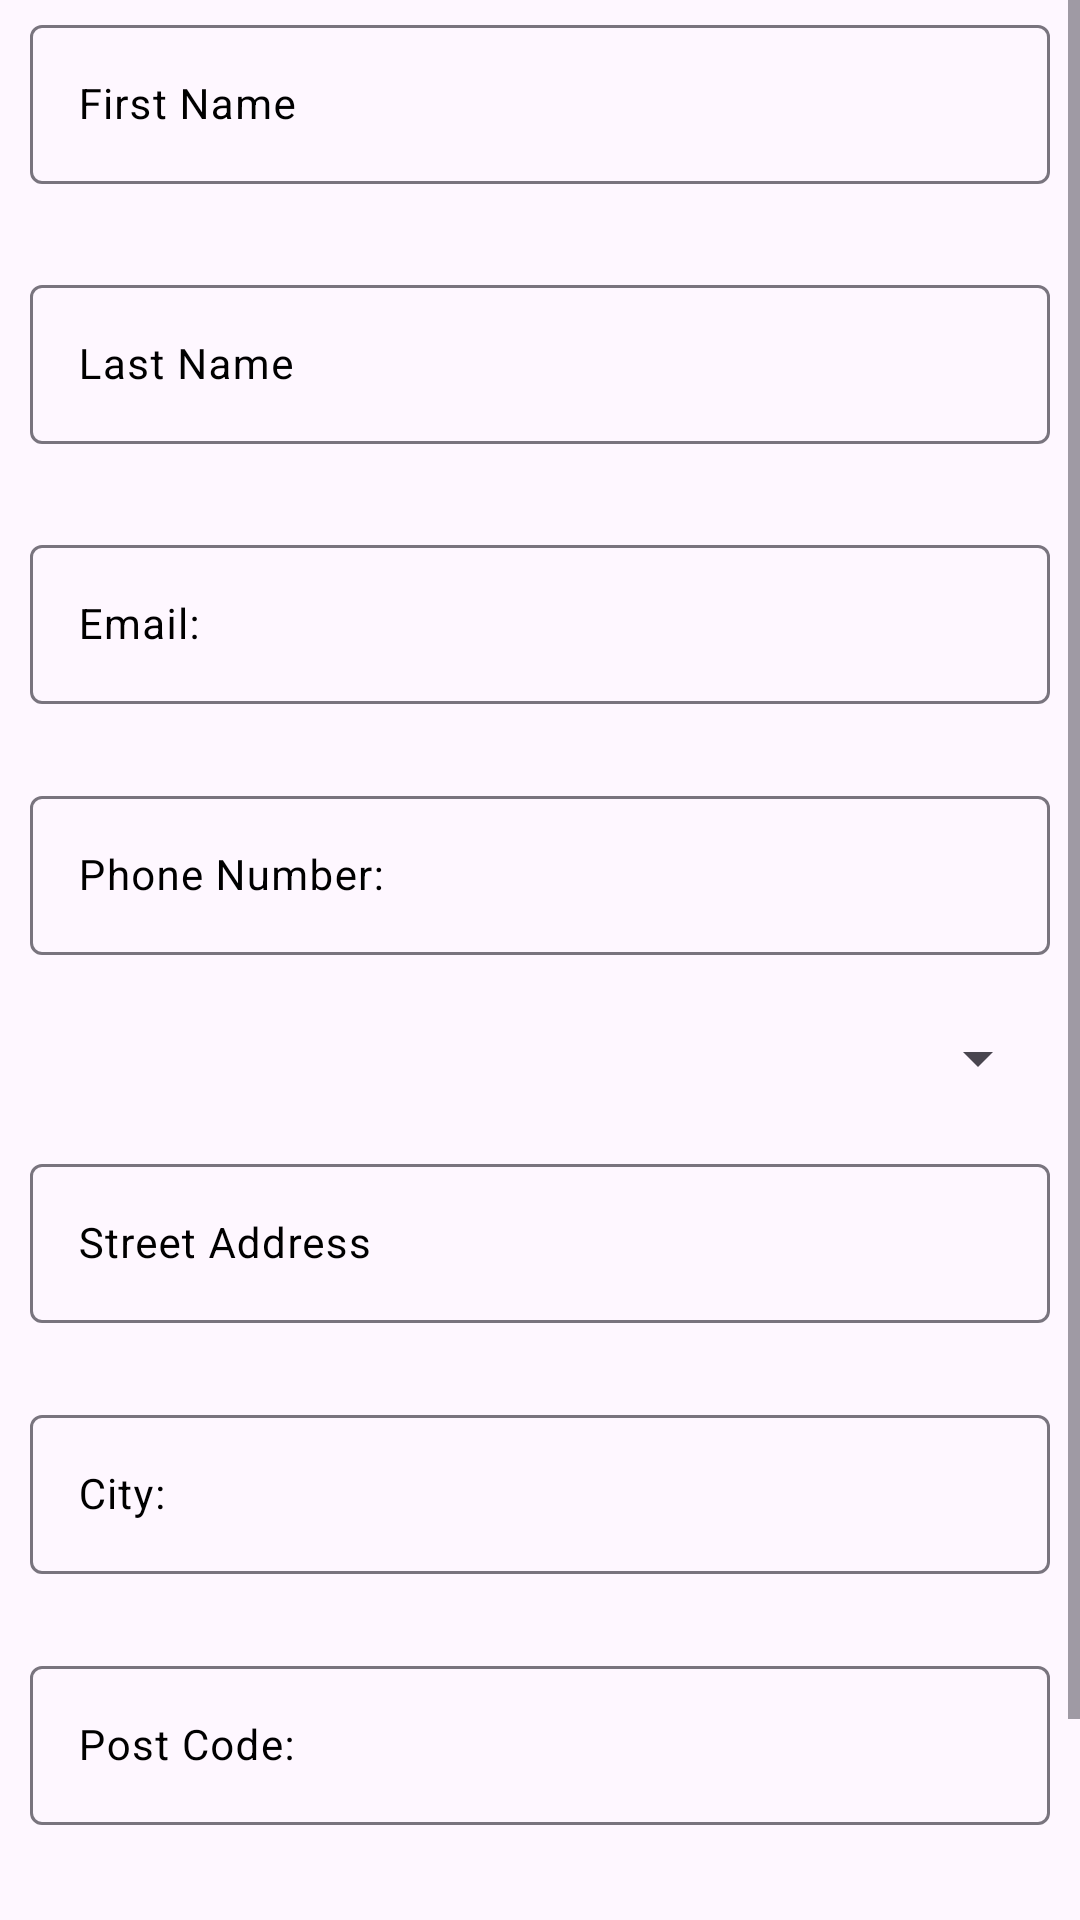

Reconstruct the res/layout file that produces this screen, plus the resources it refers to.
<!-- AndroidManifest.xml: application theme Theme.ECommerce -->
<!-- res/layout/fragment_edit_address.xml -->
<?xml version="1.0" encoding="utf-8"?>
<ScrollView xmlns:android="http://schemas.android.com/apk/res/android"
    xmlns:app="http://schemas.android.com/apk/res-auto"
    xmlns:tools="http://schemas.android.com/tools"
    android:layout_width="match_parent"
    android:layout_height="wrap_content"
    tools:context=".features.address.presentation.screen.editaddress.EditAddressFragment">

    <LinearLayout
        android:layout_width="match_parent"
        android:layout_height="wrap_content"
        android:orientation="vertical">

        <com.google.android.material.textfield.TextInputLayout
            android:id="@+id/firstNameAddressTextFieldInputLayout"
            android:layout_width="match_parent"
            android:layout_height="wrap_content"
            android:layout_marginHorizontal="10dp"
            android:layout_marginVertical="2dp"
            android:hint="@string/first_name"
            android:textColorHint="?attr/colorOnSecondary"
            app:errorEnabled="true"
            app:hintTextAppearance="@style/CustomHintTextAppearance">

            <com.google.android.material.textfield.TextInputEditText
                android:id="@+id/firstNameAddressEditText"
                android:layout_width="match_parent"
                android:layout_height="wrap_content"
                android:imeOptions="actionNext|flagNoFullscreen"
                android:maxLines="1"
                android:textSize="14sp" />
        </com.google.android.material.textfield.TextInputLayout>

        <com.google.android.material.textfield.TextInputLayout
            android:id="@+id/lastNameAddressTextFieldInputLayout"
            android:layout_width="match_parent"
            android:layout_height="wrap_content"
            android:layout_marginHorizontal="10dp"
            android:layout_marginVertical="5dp"
            android:hint="@string/last_name"
            android:textColorHint="?attr/colorOnSecondary"
            app:errorEnabled="true"
            app:hintTextAppearance="@style/CustomHintTextAppearance">

            <com.google.android.material.textfield.TextInputEditText
                android:id="@+id/lastNameAddressEditText"
                android:layout_width="match_parent"
                android:layout_height="wrap_content"
                android:imeOptions="actionNext|flagNoFullscreen"
                android:maxLines="1"
                android:textSize="14sp" />
        </com.google.android.material.textfield.TextInputLayout>

        <com.google.android.material.textfield.TextInputLayout
            android:id="@+id/emailAddressTextFieldInputLayout"
            android:layout_width="match_parent"
            android:layout_height="wrap_content"
            android:layout_marginHorizontal="10dp"
            android:layout_marginVertical="2dp"
            android:hint="@string/email"
            android:textColorHint="?attr/colorOnSecondary"
            app:errorEnabled="true"
            app:hintTextAppearance="@style/CustomHintTextAppearance">

            <com.google.android.material.textfield.TextInputEditText
                android:id="@+id/emailNameAddressEditText"
                android:layout_width="match_parent"
                android:layout_height="wrap_content"
                android:imeOptions="actionNext|flagNoFullscreen"
                android:maxLines="1"
                android:textSize="14sp" />
        </com.google.android.material.textfield.TextInputLayout>

        <com.google.android.material.textfield.TextInputLayout
            android:id="@+id/phoneNumberAddressTextFieldInputLayout"
            android:layout_width="match_parent"
            android:layout_height="wrap_content"
            android:layout_marginHorizontal="10dp"
            android:layout_marginVertical="2dp"
            android:hint="@string/phone_number"
            android:textColorHint="?attr/colorOnSecondary"
            app:errorEnabled="true"
            app:hintTextAppearance="@style/CustomHintTextAppearance">

            <com.google.android.material.textfield.TextInputEditText
                android:id="@+id/phoneNumberAddressEditText"
                android:layout_width="match_parent"
                android:layout_height="wrap_content"
                android:imeOptions="actionNext|flagNoFullscreen"
                android:maxLines="1"
                android:textSize="14sp" />
        </com.google.android.material.textfield.TextInputLayout>

        <Spinner
            android:id="@+id/spinnerCountry"
            android:layout_width="match_parent"
            android:layout_height="wrap_content"
            android:layout_marginHorizontal="10dp"
            android:layout_marginBottom="15dp"
            android:foreground="@drawable/custom_border_spinner"
            android:paddingHorizontal="5dp"
            android:spinnerMode="dropdown" />

        <com.google.android.material.textfield.TextInputLayout
            android:id="@+id/streetAddressTextFieldInputLayout"
            android:layout_width="match_parent"
            android:layout_height="wrap_content"
            android:layout_marginHorizontal="10dp"
            android:layout_marginVertical="2dp"
            android:hint="@string/street_address"
            android:textColorHint="?attr/colorOnSecondary"
            app:errorEnabled="true"
            app:hintTextAppearance="@style/CustomHintTextAppearance">

            <com.google.android.material.textfield.TextInputEditText
                android:id="@+id/streetAddressEditText"
                android:layout_width="match_parent"
                android:layout_height="wrap_content"
                android:imeOptions="actionNext|flagNoFullscreen"
                android:maxLines="1"
                android:textSize="14sp" />
        </com.google.android.material.textfield.TextInputLayout>

        <com.google.android.material.textfield.TextInputLayout
            android:id="@+id/cityAddressTextFieldInputLayout"
            android:layout_width="match_parent"
            android:layout_height="wrap_content"
            android:layout_marginHorizontal="10dp"
            android:layout_marginVertical="2dp"
            android:hint="@string/city"
            android:textColorHint="?attr/colorOnSecondary"
            app:errorEnabled="true"
            app:hintTextAppearance="@style/CustomHintTextAppearance">

            <com.google.android.material.textfield.TextInputEditText
                android:id="@+id/cityAddressEditText"
                android:layout_width="match_parent"
                android:layout_height="wrap_content"
                android:imeOptions="actionNext|flagNoFullscreen"
                android:maxLines="1"
                android:textSize="14sp" />
        </com.google.android.material.textfield.TextInputLayout>

        <com.google.android.material.textfield.TextInputLayout
            android:id="@+id/postCodeAddressTextFieldInputLayout"
            android:layout_width="match_parent"
            android:layout_height="wrap_content"
            android:layout_marginHorizontal="10dp"
            android:layout_marginVertical="2dp"
            android:hint="@string/post_code"
            android:textColorHint="?attr/colorOnSecondary"
            app:errorEnabled="true"
            app:hintTextAppearance="@style/CustomHintTextAppearance">

            <com.google.android.material.textfield.TextInputEditText
                android:id="@+id/postCodeAddressEditText"
                android:layout_width="match_parent"
                android:layout_height="wrap_content"
                android:imeOptions="actionDone|flagNoFullscreen"
                android:maxLines="1"
                android:textSize="14sp" />
        </com.google.android.material.textfield.TextInputLayout>

        <Spinner
            android:id="@+id/spinnerState"
            android:layout_width="match_parent"
            android:layout_height="wrap_content"
            android:layout_marginHorizontal="10dp"
            android:layout_marginTop="2dp"
            android:layout_marginBottom="10dp"
            android:foreground="@drawable/custom_border_spinner"
            android:paddingHorizontal="5dp"
            android:spinnerMode="dropdown" />

        <LinearLayout
            android:layout_width="match_parent"
            android:layout_height="wrap_content"
            android:layout_marginHorizontal="5dp"
            android:orientation="horizontal"
            android:layout_gravity="bottom"
            >

            <com.google.android.material.button.MaterialButton
                android:id="@+id/buttonSave"
                style="@style/customButtonStyle"
                android:layout_width="0dp"
                android:layout_height="wrap_content"
                android:layout_marginHorizontal="5dp"
                android:layout_weight="2"
                android:backgroundTint="?attr/colorPrimary"
                android:text="@string/save"
                android:textColor="?attr/colorOnPrimary"
                android:textSize="13sp" />

            <com.google.android.material.button.MaterialButton
                android:id="@+id/buttonLocation"
                style="@style/customButtonStyle"
                android:layout_width="0dp"
                android:layout_height="wrap_content"
                android:layout_marginEnd="5dp"
                android:layout_weight="1.1"
                android:backgroundTint="?attr/colorPrimary"
                android:text="@string/location"
                android:textColor="?attr/colorOnPrimary"
                android:textSize="13sp"
                app:icon="@drawable/outline_my_location_24" />

        </LinearLayout>
    </LinearLayout>

</ScrollView>
<!-- resources referenced by this layout -->
<resources>
  <!-- drawable custom_border_spinner (drawable) -->
  <?xml version="1.0" encoding="utf-8"?>
  <shape xmlns:android="http://schemas.android.com/apk/res/android">
      <solid android:color="@android:color/transparent" />
      <stroke
          android:width="1dp"
          android:color="#6A6A6A" /> 
      <corners android:radius="4dp" /> 
  </shape>
  <string name="city">City:</string>
  <string name="email">Email:</string>
  <string name="first_name">First Name</string>
  <string name="last_name">Last Name</string>
  <string name="location">Location</string>
  <string name="phone_number">Phone Number:</string>
  <string name="post_code">Post Code:</string>
  <string name="save">Save</string>
  <string name="street_address">Street Address</string>
  <style name="CustomHintTextAppearance" parent="TextAppearance.MaterialComponents.Body1">
          <item name="android:textSize">14sp</item> 
      </style>
  <style name="customButtonStyle" parent="Widget.MaterialComponents.Button">
          <item name="shapeAppearance">@style/CustomShapeAppearance</item>
      </style>
  <style name="Theme.ECommerce" parent="Base.Theme.ECommerce" />
  <style name="CustomShapeAppearance" parent="ShapeAppearance.MaterialComponents.SmallComponent">
          <item name="cornerFamily">rounded</item>
          <item name="cornerSize">10dp</item>
      </style>
  <style name="Base.Theme.ECommerce" parent="Theme.Material3.DayNight.NoActionBar">
          <item name="colorPrimary">@color/blueSky</item>
          <item name="colorOnPrimary">@color/white</item>
          <item name="colorSecondary">@color/softWhite</item>
          <item name="colorOnSecondary">@color/black</item>
          <item name="colorError">@color/red</item>
          <item name="colorBackgroundFloating">@color/white</item>
          <item name="toolbarColor">@color/softWhite</item>
          <item name="shimmer_background">#E0E0E0</item>
      </style>
  <color name="blueSky">#0D6EFD</color>
  <color name="white">#FFFFFFFF</color>
  <color name="softWhite">#EDEDED</color>
  <color name="black">#FF000000</color>
  <color name="red">#FF0000</color>
</resources>
